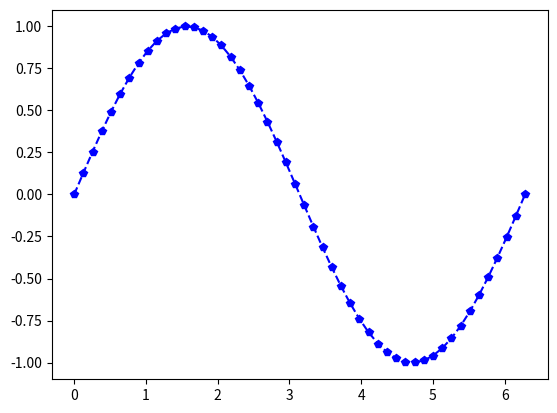

The script that saved this image:
#!/usr/bin/env python
# -*- coding: utf-8 -*-
"""
[redacted]
@Connect : [email redacted]
@File    : 4_plot.py
@site    : 
@Time    : 2018/9/22 16:59
@Software: PyCharm Community Edition
"""

import numpy as np
import matplotlib.pyplot as plt

x = np.linspace(0, 2*np.pi, 50)
y = np.sin(x)
plt.plot(x, y, 'bp--')
plt.show()

# data = np.array(x)
# data.plot(kind='box')
